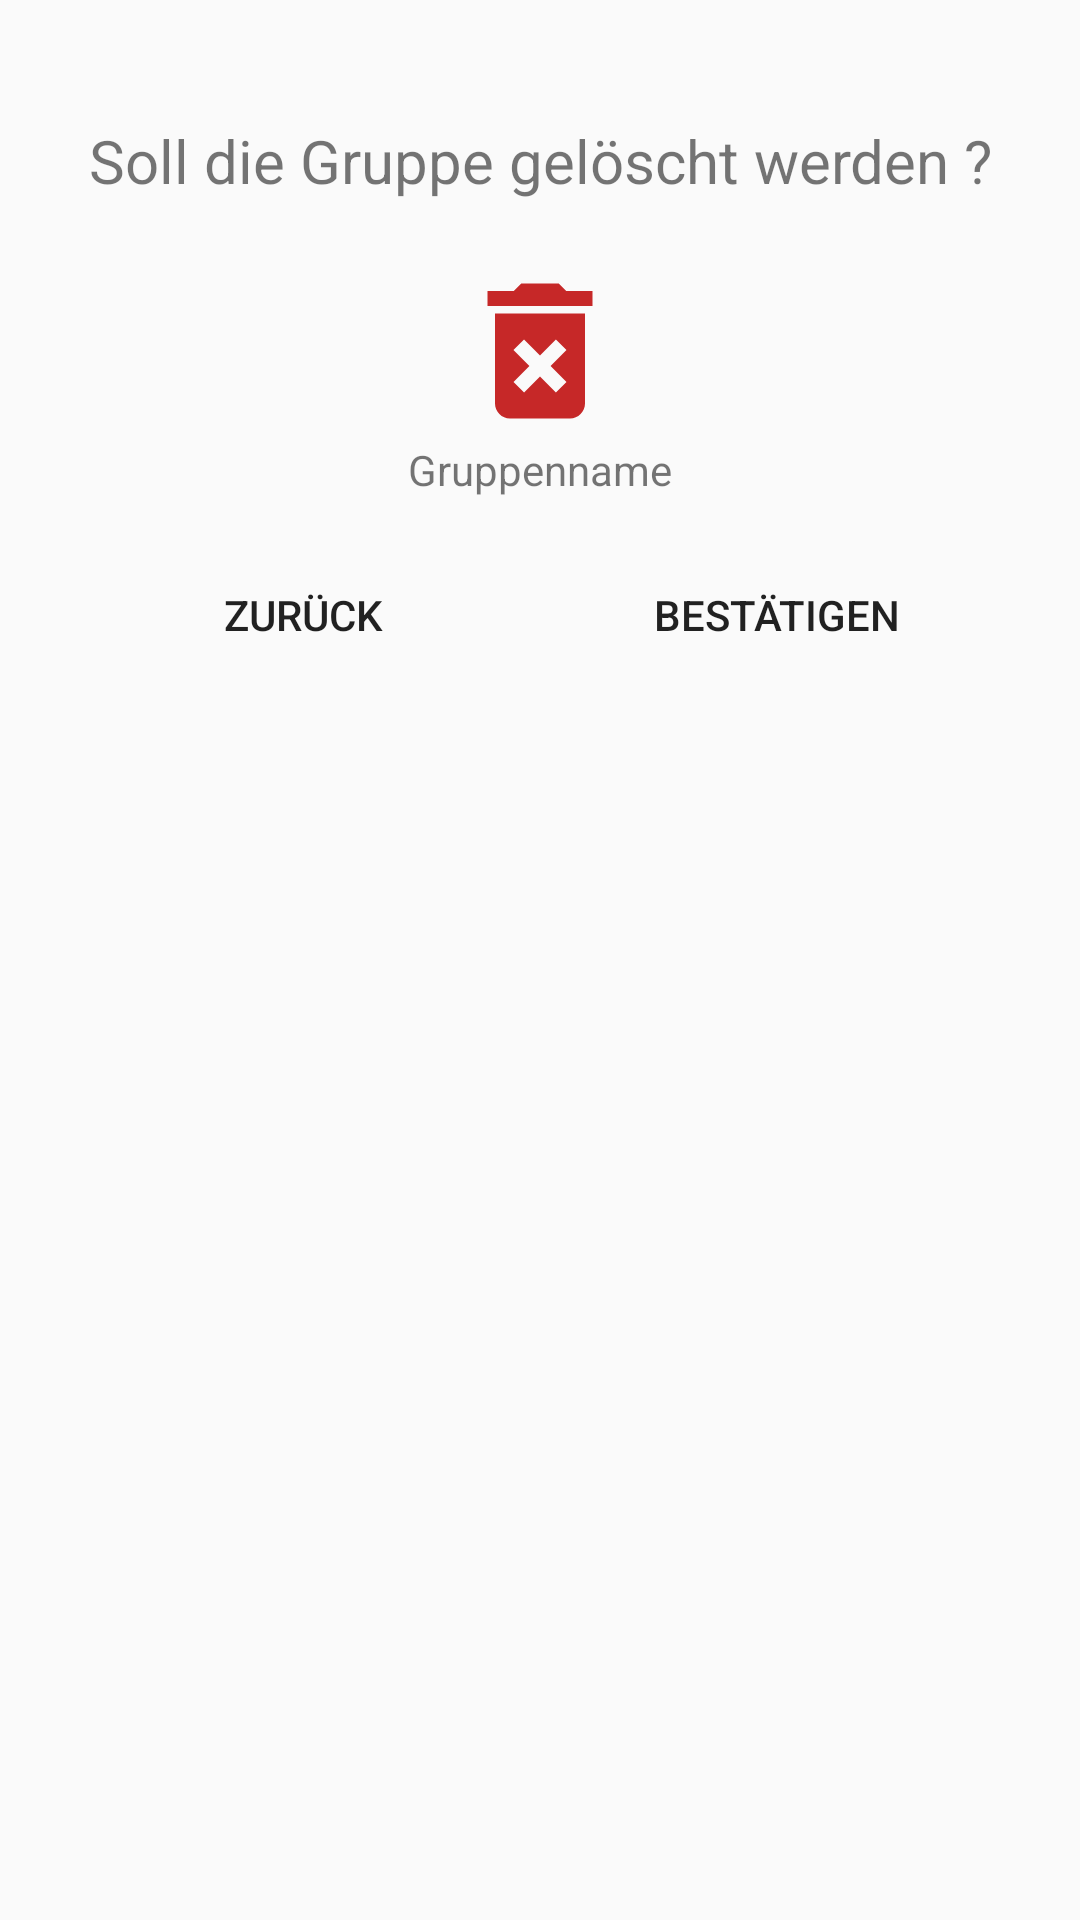

The Android layout XML behind this screen, and the referenced resources:
<!-- AndroidManifest.xml: application theme AppTheme -->
<!-- res/layout/delete_group_dialog_layout.xml -->
<?xml version="1.0" encoding="utf-8"?>
<LinearLayout xmlns:android="http://schemas.android.com/apk/res/android"
    xmlns:app="http://schemas.android.com/apk/res-auto"
    xmlns:tools="http://schemas.android.com/tools"
    android:layout_width="wrap_content"
    android:layout_height="wrap_content"
    android:orientation="vertical">


    <TextView
        android:id="@+id/delete_group_dialog_title"
        android:layout_width="match_parent"
        android:layout_height="wrap_content"
        android:layout_marginLeft="@dimen/confirm_group_dialog_margin_leftright"
        android:layout_marginTop="@dimen/confirm_group_dialog_margin_topbottom"
        android:layout_marginRight="@dimen/confirm_group_dialog_margin_leftright"
        android:layout_marginBottom="@dimen/confirm_group_dialog_margin_title_bottom"
        android:gravity="center_vertical|center_horizontal|center"
        android:text="@string/delete_group_dialog_text"
        android:textSize="@dimen/confirm_group_dialog_margin_title_fontsize" />

    <ImageView
        android:id="@+id/delete_group_image"
        android:layout_width="match_parent"
        android:layout_height="60dp"
        android:layout_marginTop="20dp"
        app:srcCompat="@drawable/delete_group_dialog_image" />

    <TextView
        android:id="@+id/delete_group_dialog_groupname"
        android:layout_width="match_parent"
        android:layout_height="wrap_content"
        android:layout_marginBottom="15dp"
        android:gravity="center_vertical|center_horizontal|center"
        android:text="@string/delete_group_dialog_groupname" />

    <LinearLayout xmlns:android="http://schemas.android.com/apk/res/android"
        xmlns:tools="http://schemas.android.com/tools"
        android:id="@+id/delete_group_dialog_buttondivider"
        android:layout_width="match_parent"
        android:layout_height="wrap_content"
        android:layout_marginBottom="@dimen/confirm_group_dialog_margin_topbottom"
        android:gravity="center_horizontal"
        android:orientation="horizontal">


        <Button
            android:id="@+id/delete_group_dialog_negativebutton"
            android:layout_width="wrap_content"
            android:layout_height="wrap_content"
            android:layout_marginLeft="@dimen/confirm_group_dialog_margin_leftright"
            android:layout_marginRight="@dimen/confirm_group_dialog_margin_leftright"
            android:background="@android:color/transparent"
            android:backgroundTint="@android:color/transparent"
            android:gravity="center"
            android:text="@string/delete_group_dialog_negativ" />


        <View
            android:layout_width="30dp"
            android:layout_height="1dp" />


        <Button
            android:id="@+id/delete_group_dialog_positivebutton"
            android:layout_width="wrap_content"
            android:layout_height="wrap_content"
            android:layout_marginLeft="@dimen/confirm_group_dialog_margin_leftright"
            android:layout_marginRight="@dimen/confirm_group_dialog_margin_leftright"
            android:background="@android:color/transparent"
            android:backgroundTint="@android:color/transparent"
            android:gravity="center"
            android:text="@string/delete_group_dialog_positiv" />


    </LinearLayout>
</LinearLayout>
<!-- resources referenced by this layout -->
<resources>
  <dimen name="confirm_group_dialog_margin_leftright">20dp</dimen>
  <dimen name="confirm_group_dialog_margin_title_bottom">0dp</dimen>
  <dimen name="confirm_group_dialog_margin_title_fontsize">20sp</dimen>
  <dimen name="confirm_group_dialog_margin_topbottom">40dp</dimen>
  <!-- drawable delete_group_dialog_image (drawable) -->
  <?xml version="1.0" encoding="UTF-8" standalone="no"?>
  <vector xmlns:android="http://schemas.android.com/apk/res/android" android:height="24dp" android:viewportHeight="24.0" android:viewportWidth="24.0" android:width="24dp">
      <path android:fillColor="#C62828" android:pathData="M6,19c0,1.1 0.9,2 2,2h8c1.1,0 2,-0.9 2,-2L18,7L6,7v12zM8.46,11.88l1.41,-1.41L12,12.59l2.12,-2.12 1.41,1.41L13.41,14l2.12,2.12 -1.41,1.41L12,15.41l-2.12,2.12 -1.41,-1.41L10.59,14l-2.13,-2.12zM15.5,4l-1,-1h-5l-1,1L5,4v2h14L19,4z"/>
  </vector>
  <string name="delete_group_dialog_groupname">Gruppenname</string>
  <string name="delete_group_dialog_negativ">Zurück</string>
  <string name="delete_group_dialog_positiv">Bestätigen</string>
  <string name="delete_group_dialog_text">Soll die Gruppe gelöscht werden ?</string>
  <style name="AppTheme" parent="Theme.AppCompat.Light.DarkActionBar">
          
          <item name="colorPrimary">@color/colorPrimary</item>
          <item name="colorPrimaryDark">@color/colorPrimaryDark</item>
          <item name="colorAccent">@color/colorAccent</item>
  
      </style>
  <color name="colorPrimary">#ffab91</color>
  <color name="colorPrimaryDark">#c97b63</color>
  <color name="colorAccent">#bdbdbd</color>
</resources>
